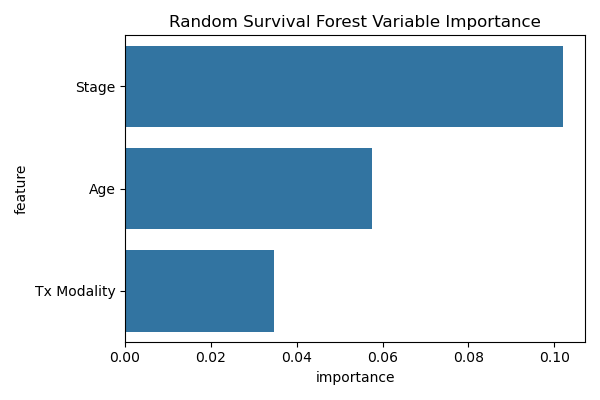

The data file committed next to this chart (first rows):
feature, importance
Stage, 0.1021
Age, 0.05744
Tx Modality, 0.03475
